Image classification data set "Lemon_Dataset" (pearlispearl/DeepLearning-Group2-LemonLeafDisease on GitHub). Class labels (9): anthracnose, bacterial blight, citrus canker, curl virus, deficiency leaf, dry leaf, healthy leaf, sooty mould, spider mites.

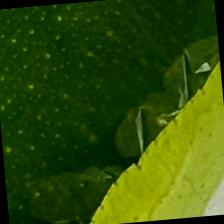
Label: healthy leaf

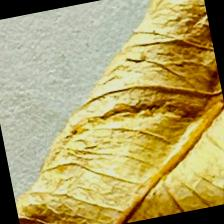
Label: dry leaf

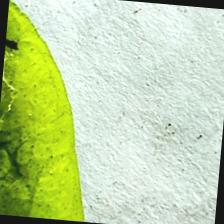
Label: spider mites

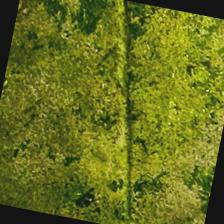
Label: sooty mould

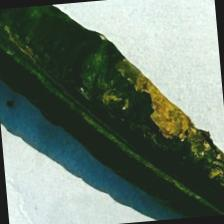
Label: curl virus

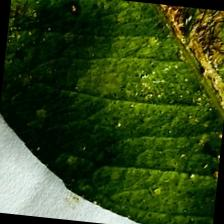
Label: bacterial blight
